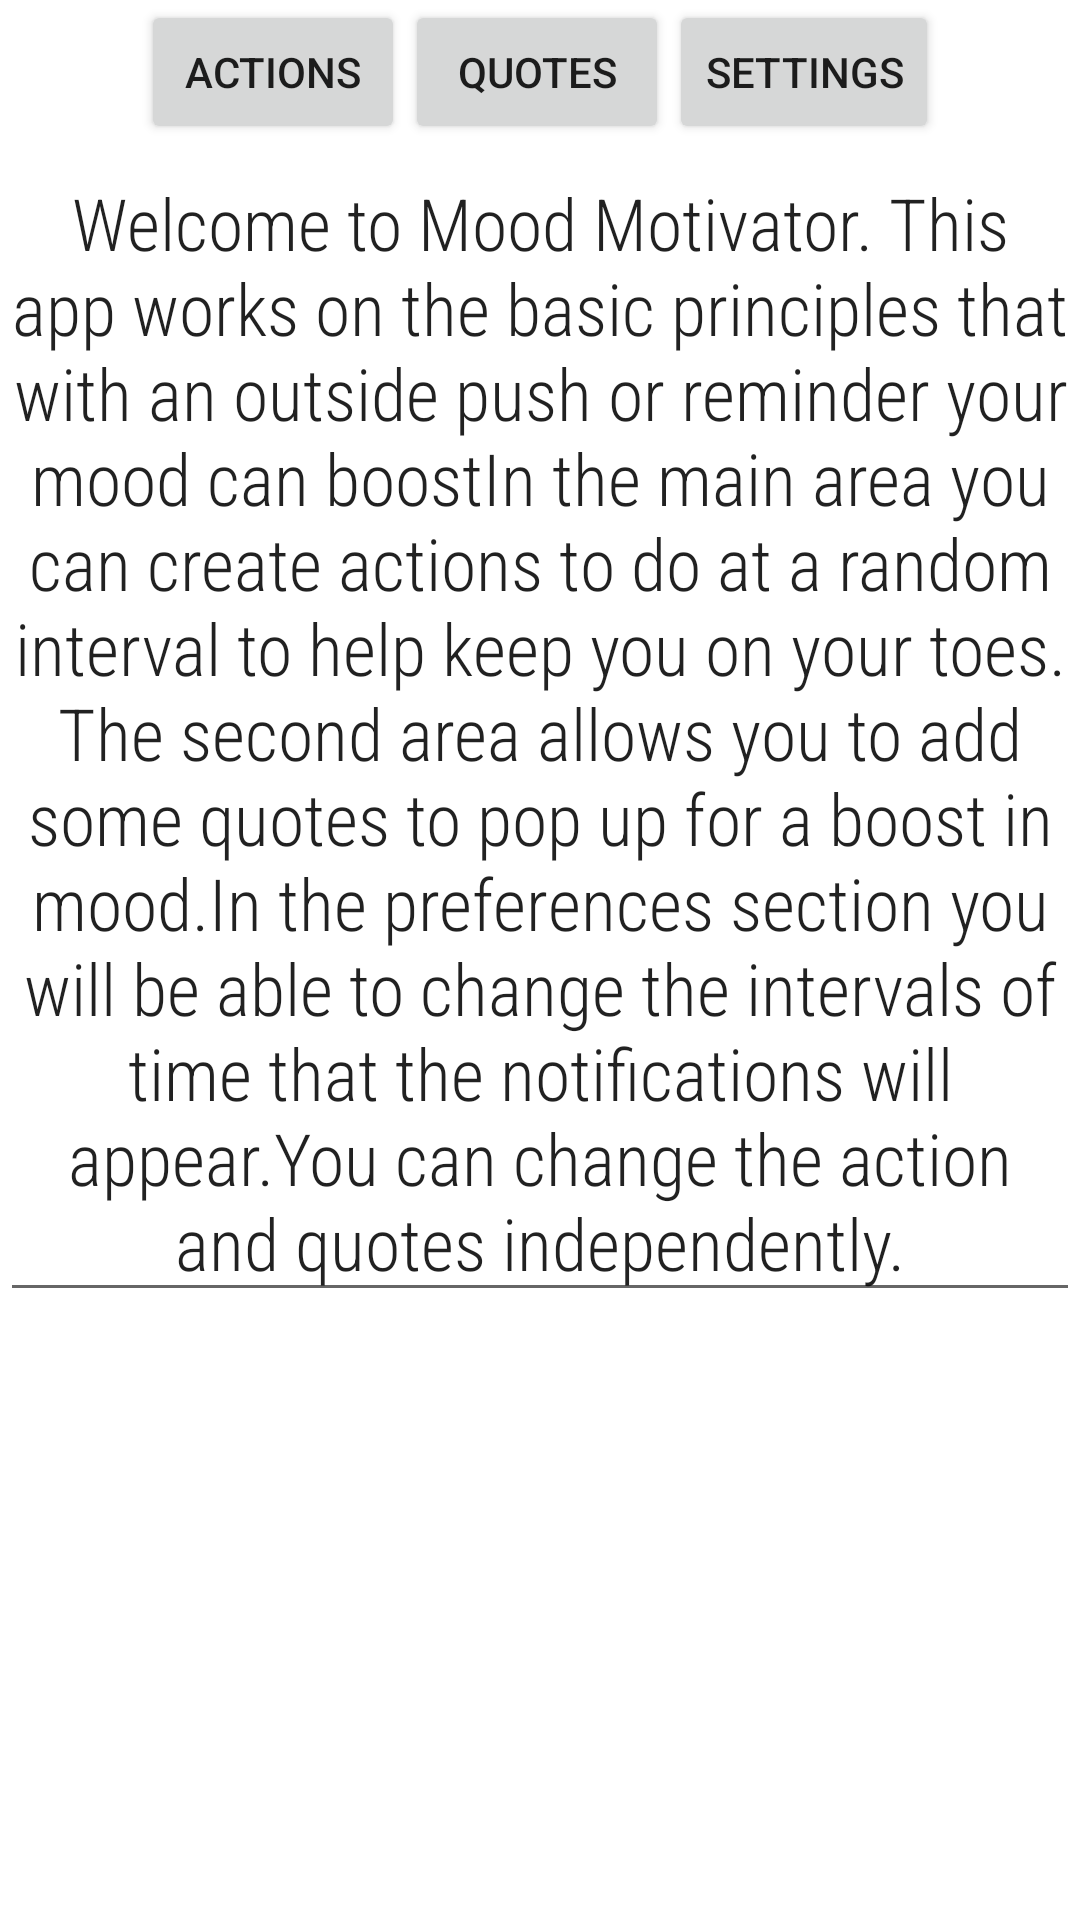

Produce the Android XML layout that renders to this screen, including the resource entries it uses.
<!-- AndroidManifest.xml: application theme Theme.MotivateMood -->
<!-- res/layout/activity_help.xml -->
<?xml version="1.0" encoding="utf-8"?>
<LinearLayout xmlns:android="http://schemas.android.com/apk/res/android"
    android:layout_width="match_parent"
    android:layout_height="match_parent"
    android:gravity="top"
    android:orientation="vertical">

    <LinearLayout
        android:layout_width="match_parent"
        android:layout_height="wrap_content"
        android:gravity="center_horizontal"
        android:orientation="horizontal">

        <Button
            android:id="@+id/buttonMain"
            android:layout_width="wrap_content"
            android:layout_height="wrap_content"
            android:onClick="go2main"
            android:text="Actions" />
        <Button
            android:id="@+id/buttonQuotes"
            android:layout_width="wrap_content"
            android:layout_height="wrap_content"
            android:onClick="go2quote"
            android:text="Quotes" />
        <Button
            android:id="@+id/buttonSettings"
            android:layout_width="wrap_content"
            android:layout_height="wrap_content"
            android:onClick="go2settings"
            android:text="Settings" />

    </LinearLayout>

    <EditText
        android:id="@+id/helpText"
        android:layout_width="match_parent"
        android:layout_height="wrap_content"
        android:ems="10"
        android:fontFamily="sans-serif-condensed-light"
        android:gravity="center"
        android:text="@string/HelpText"
        android:textSize="24sp" />
</LinearLayout>
<!-- resources referenced by this layout -->
<resources>
  <string name="HelpText">
          "Welcome to Mood Motivator."
  
          "This app works on the basic principles that with an outside push or reminder your mood can boost"
  
          "In the main area you can create actions to do at a random interval to help keep you on your toes. "
          "The second area allows you to add some quotes to pop up for a boost in mood."
  
          "In the preferences section you will be able to change the intervals of time that the notifications will appear."
          "You can change the action and quotes independently."
      </string>
  <style name="Theme.MotivateMood" parent="Theme.MaterialComponents.DayNight.DarkActionBar">
          
          <item name="colorPrimary">#2E2C2A</item>
          <item name="colorPrimaryVariant">#534F4F</item>
          <item name="colorOnPrimary">@color/white</item>
          
          <item name="colorSecondary">@color/moodMot_background</item>
          <item name="colorSecondaryVariant">#D3CEB4</item>
          <item name="colorOnSecondary">@color/black</item>
          
          <item name="android:statusBarColor" tools:targetApi="l">?attr/colorPrimaryVariant</item>
          
      </style>
  <color name="white">#FFFFFFFF</color>
  <color name="moodMot_background">#D4CDA7</color>
  <color name="black">#FF000000</color>
</resources>
